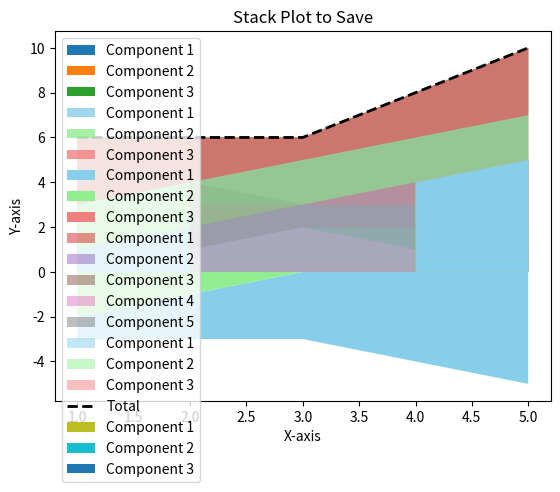
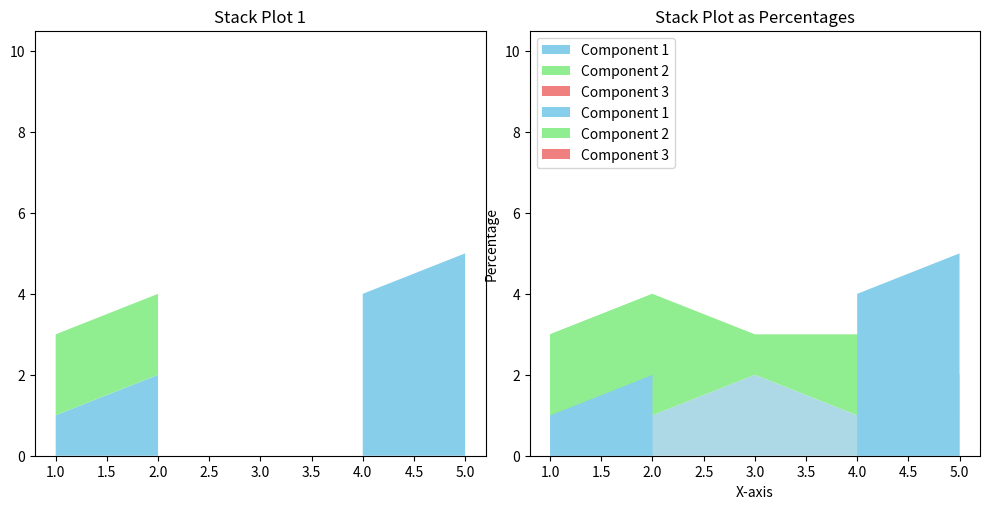

Recreate these plots in Python, in order.
import matplotlib.pyplot as plt
import numpy as np

# Data
x = np.arange(1, 6)
y1 = [1, 2, 3, 4, 5]
y2 = [2, 2, 2, 2, 2]
y3 = [3, 2, 1, 2, 3]

# Create a simple stack plot
plt.stackplot(x, y1, y2, y3, labels=['Component 1', 'Component 2', 'Component 3'])

# Adding labels and title
plt.xlabel('X-axis')
plt.ylabel('Y-axis')
plt.title('Simple Stack Plot')
plt.legend(loc='upper left')

# Display the plot
plt.show()

# Custom colors
colors = ['skyblue', 'lightgreen', 'lightcoral']

plt.stackplot(x, y1, y2, y3, colors=colors, labels=['Component 1', 'Component 2', 'Component 3'], alpha=0.8)

# Adding labels and title
plt.xlabel('X-axis')
plt.ylabel('Y-axis')
plt.title('Stack Plot with Custom Colors and Transparency')
plt.legend(loc='upper left')

# Display the plot
plt.show()

# Baseline set to 'sym'
plt.stackplot(x, y1, y2, y3, colors=colors, labels=['Component 1', 'Component 2', 'Component 3'], baseline='sym')

plt.xlabel('X-axis')
plt.ylabel('Y-axis')
plt.title('Stack Plot with Symmetric Baseline')
plt.legend(loc='upper left')
plt.show()

# Data for another series
y4 = [1, 1, 2, 1, 1]
y5 = [2, 3, 1, 2, 1]

# First stack plot
plt.stackplot(x, y1, y2, y3, labels=['Component 1', 'Component 2', 'Component 3'], alpha=0.5)

# Second stack plot
plt.stackplot(x, y4, y5, labels=['Component 4', 'Component 5'], alpha=0.5)

plt.xlabel('X-axis')
plt.ylabel('Y-axis')
plt.title('Stack Plot with Multiple Series')
plt.legend(loc='upper left')
plt.show()

# Data
total = np.array(y1) + np.array(y2) + np.array(y3)

# Stack plot
plt.stackplot(x, y1, y2, y3, colors=colors, labels=['Component 1', 'Component 2', 'Component 3'], alpha=0.5)

# Overlay with a line plot
plt.plot(x, total, color='black', linestyle='--', linewidth=2, label='Total')

plt.xlabel('X-axis')
plt.ylabel('Y-axis')
plt.title('Stack Plot with Overlayed Line Plot')
plt.legend(loc='upper left')
plt.show()

# Data with missing values
y1 = [1, 2, np.nan, 4, 5]
y2 = [2, 2, 2, np.nan, 2]
y3 = [3, np.nan, 1, 2, 3]

plt.stackplot(x, y1, y2, y3, labels=['Component 1', 'Component 2', 'Component 3'])

plt.xlabel('X-axis')
plt.ylabel('Y-axis')
plt.title('Stack Plot with Missing Data')
plt.legend(loc='upper left')
plt.show()

plt.stackplot(x, y1, y2, y3, colors=colors, labels=['Component 1', 'Component 2', 'Component 3'])
plt.title('Stack Plot to Save')
plt.savefig('stack_plot.png', dpi=300, bbox_inches='tight')
plt.show()


plt.figure(figsize=(10, 5))

# First subplot
plt.subplot(1, 2, 1)
plt.stackplot(x, y1, y2, y3, colors=colors)
plt.title('Stack Plot 1')

# Second subplot
plt.subplot(1, 2, 2)
plt.stackplot(x, y4, y5, colors=['lightblue', 'lightgreen'])
plt.title('Stack Plot 2')

plt.tight_layout()
plt.show()

    


%matplotlib notebook
plt.stackplot(x, y1, y2, y3, colors=colors, labels=['Component 1', 'Component 2', 'Component 3'])
plt.xlabel('X-axis')
plt.ylabel('Y-axis')
plt.title('Interactive Stack Plot')
plt.legend(loc='upper left')
plt.show()
    


# Normalize the data to percentages
y1_percent = y1 / np.sum([y1, y2, y3], axis=0)
y2_percent = y2 / np.sum([y1, y2, y3], axis=0)
y3_percent = y3 / np.sum([y1, y2, y3], axis=0)

plt.stackplot(x, y1_percent, y2_percent, y3_percent, colors=colors, labels=['Component 1', 'Component 2', 'Component 3'])

plt.xlabel('X-axis')
plt.ylabel('Percentage')
plt.title('Stack Plot as Percentages')
plt.legend(loc='upper left')
plt.show()

    